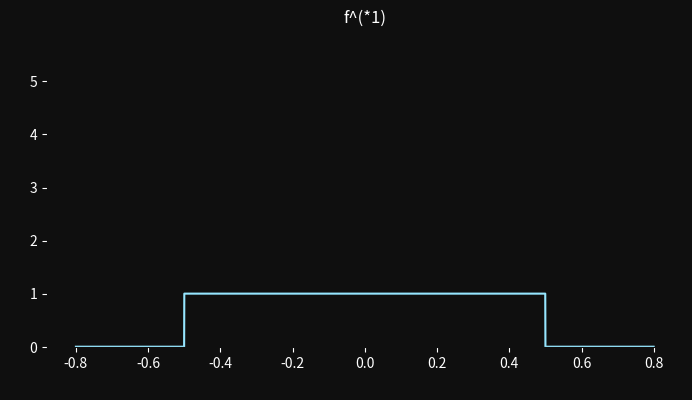
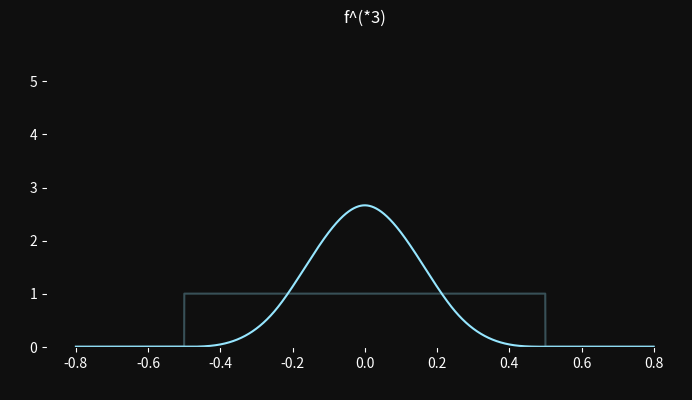
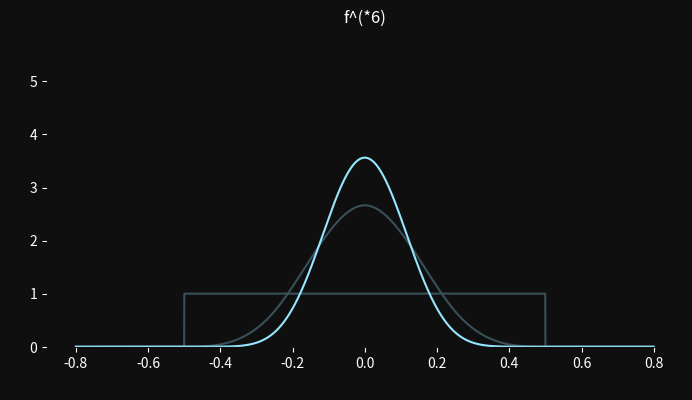
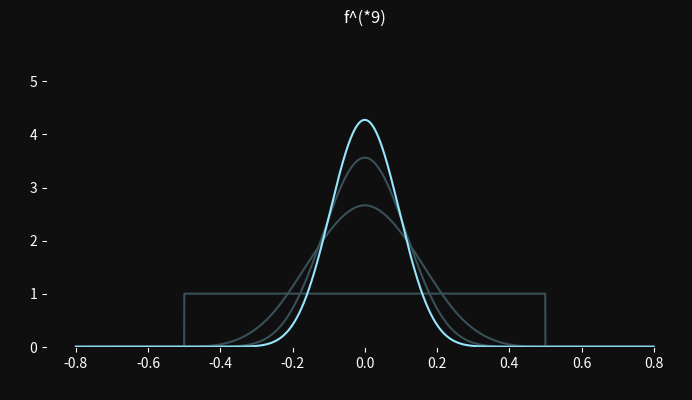
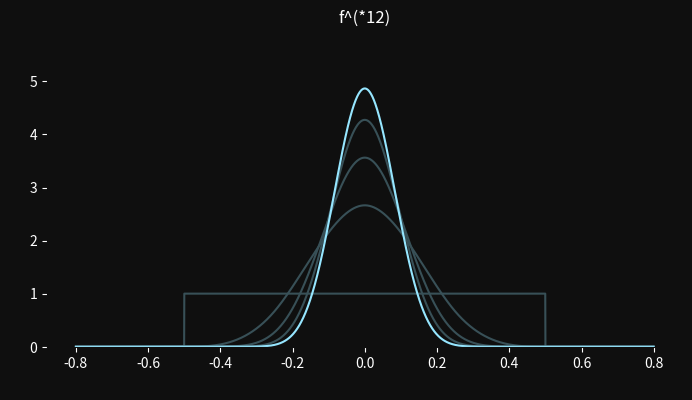
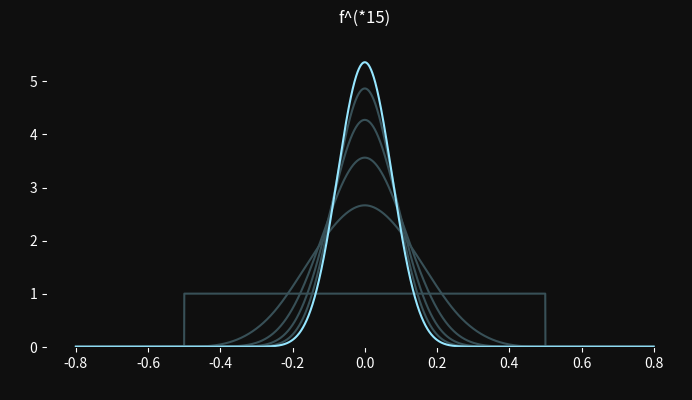

The matplotlib source for these figures, in order:
import numpy as np
import scipy as scp
import matplotlib.pyplot as plt
from matplotlib.backends.backend_pdf import PdfPages

dgray = '#0f0f0f'  # цвета фона и графиков
dplot = '#96e6ff'
tplot = '#385057'


def setaxes(a, ttl, xl, yl):
    a.set(xlabel=xl, ylabel=yl, facecolor=dgray)  # заголовок, подписи осей, цвет внутри рамок
    a.set_title(ttl, color='w')
    a.set_ylim(bottom=0, top=5.95)  # фиксированные пределы по оси y

    a.spines['bottom'].set_color(dgray)  # цвета рамок графика
    a.spines['left'].set_color(dgray)
    a.spines['right'].set_color(dgray)
    a.spines['top'].set_color(dgray)

    a.xaxis.label.set_color('white')  # цвета штрихов на осях и подписей
    a.yaxis.label.set_color('white')
    a.tick_params(axis='x', colors='white')
    a.tick_params(axis='y', colors='white')


def unitalize(arr: np.ndarray) -> np.ndarray:  # сделать массив с суммой эл-тов = 1
    npsum = np.sum(arr)
    return arr / npsum / dx


def copyfc(x: np.ndarray) -> np.ndarray:
    copylen = len(x)
    retarray = np.zeros(copylen, dtype=float)
    for cyci in range(copylen):
        retarray[cyci] = x[cyci]
    return retarray


# Мы считаем длины образца и ядра нечётными, чтобы ноль был нулём

sampleSemilength = 1600
kernelSemilength = 1000
dx = 1 / 2000  # вес одного элемента массива

func = np.zeros(2 * sampleSemilength - 1, dtype=float)

for i in range(kernelSemilength):  # заполняем функцию.
    # в этой задаче она такая же, как ядро,
    # и симметричная
    func[sampleSemilength - 1 - i] = 1
    func[sampleSemilength - 1 + i] = 1

func = unitalize(func)

kernel = np.full(2 * kernelSemilength - 1, 1, dtype=float)
# ядро из единичек. когда-нибудь будет гауссианом

kernel = unitalize(kernel)

lbls = range(2 * sampleSemilength - 1)
lbls = [(x - sampleSemilength + 1) * dx for x in lbls]
# вот такой вот правильный сдвиг, чтобы
# подписи в легенде соответствовали моему мнению об оси,
# а не индексу в массиве

plotnumber = 0  # для нумерации файлов

outarray = [[0, copyfc(func), 1]]
# вот эту вот инопланетную мразь надо брутально копировать,
# чтобы func не изменялся, будучи уже положен в массив

for i in [t + 1 for t in range(15)]:
    # (x+x+…+x)/(n+1) = (x+…+x)/n * n/(n+1) + x/(n+1)
    # соответственно, надо немного ужать распределение среднего n величин
    # и так же ужать ядро

    st = 1
    while (i + 1) * st / i <= sampleSemilength - 1:
        k = (i + 1) * st // i
        func[sampleSemilength - 1 + st] = func[sampleSemilength - 1 + k]
        func[sampleSemilength - 1 - st] = func[sampleSemilength - 1 - k]
        st += 1

    while st <= sampleSemilength - 1:
        func[sampleSemilength - 1 + st] = 0
        func[sampleSemilength - 1 - st] = 0
        st += 1
    func = unitalize(func)

    st = 1
    while (i + 1) * st / i <= kernelSemilength - 1:
        k = (i + 1) * st // i
        kernel[kernelSemilength - 1 + st] = kernel[kernelSemilength - 1 + k]
        kernel[kernelSemilength - 1 - st] = kernel[kernelSemilength - 1 - k]
        st += 1
    while st <= kernelSemilength - 1:
        kernel[kernelSemilength - 1 + st] = 0
        kernel[kernelSemilength - 1 - st] = 0
        st += 1
    kernel = unitalize(kernel)

    func = scp.signal.fftconvolve(func, kernel) * dx
    # кажется реально нужно один раз на dx умножать, удивительно
    func = func[kernelSemilength - 1:-1 * kernelSemilength + 1]
    # правильная обрезка, оставляющая массив той же длины,
    # найдена магическим образом

    if (i % 3 == 0):
        plotnumber += 1
        outarray += [[plotnumber, copyfc(func), i]]  # копирование!

for s in outarray:
    figure = plt.figure(facecolor=dgray, figsize=(8.2, 4.1))
    axes = figure.subplots()

    for k in range(s[0]):
        axes.plot(lbls, outarray[k][1], color=tplot)

    axes.plot(lbls, outarray[s[0]][1], color=dplot)

    setaxes(axes, ("f^(*%d)" % (s[2])), ' ', ' ')

    pdf = PdfPages("probability-%d.pdf" % (s[0]))
    pdf.savefig(figure)
    pdf.close()
